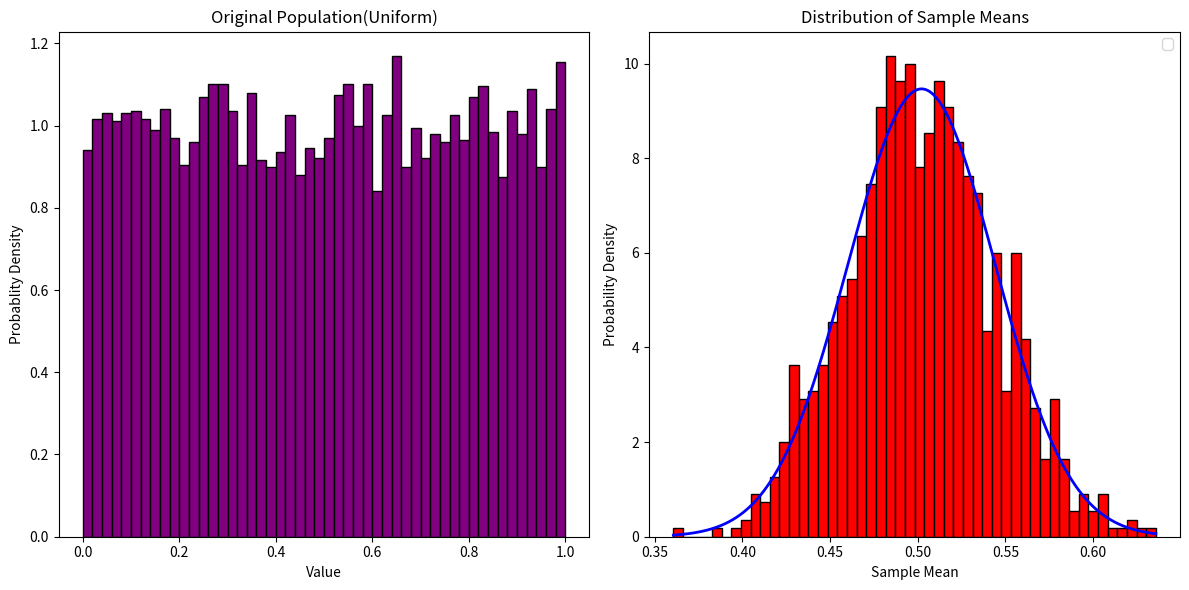

Reproduce this figure in Python.
import numpy as np
import matplotlib.pyplot as plt
from scipy.stats import norm


population=np.random.uniform(0,1,10000)

sample_size=50
num_sample=1000
sample_means=[]

for _ in range(num_sample):
    sample=np.random.choice(population,size=sample_size,replace=True)
    sample_means.append(np.mean(sample))

plt.figure(figsize=(12,6))

plt.subplot(1,2,1)
plt.hist(population,bins=50,color="purple",edgecolor='black',density=True)
plt.title("Original Population(Uniform)")
plt.xlabel("Value")
plt.ylabel("Probablity Density")

plt.subplot(1,2,2)
plt.hist(sample_means,bins=50,color="Red",edgecolor='black',density=True)

mean=np.mean(sample_means)
std=np.std(sample_means)

x=np.linspace(min(sample_means),max(sample_means),1000)
pdf=norm.pdf(x,mean,std)
plt.plot(x,pdf,color='blue',linewidth=2)
plt.title("Distribution of Sample Means")
plt.xlabel("Sample Mean")
plt.ylabel("Probability Density")
lable="Normal Distribution(CLT Prediction)"
plt.legend()
plt.tight_layout()
plt.show()
